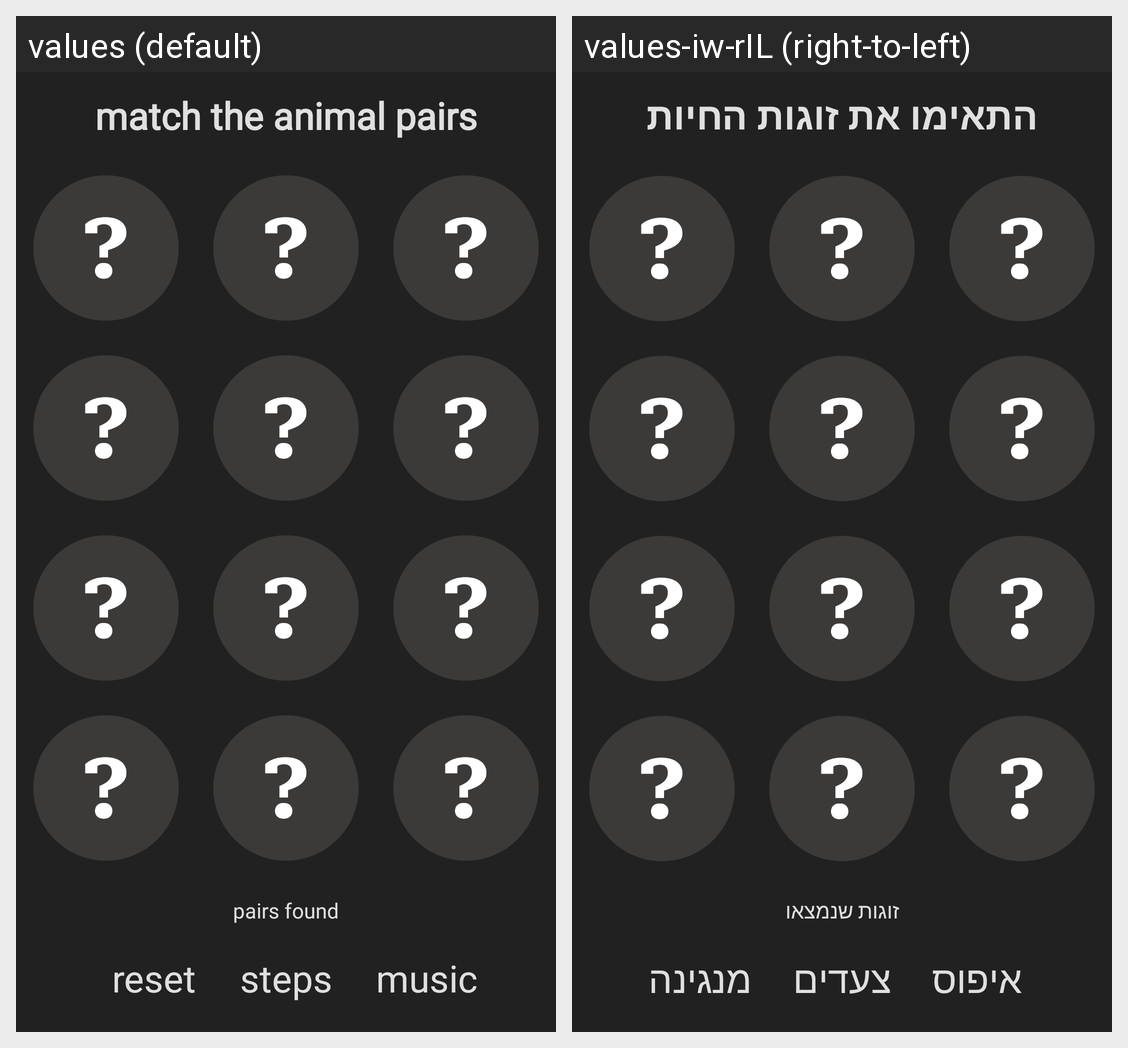

The same Android screen rendered under two of its app's locales, left to right. List the strings drawn on it with the default value and each locale's translation.
Android screen res/layout/activity_main.xml rendered under 2 locales, left to right: values (default), values-iw-rIL (right-to-left). Device: Nexus 5 (rendered at 1080×1920; each locale shown at half size, 540×960, under a caption strip naming it); theme Theme.Animatch.
Strings drawn on this screen, with the default value and each locale's value (text and hints the layout hard-codes, and strings that could not be matched under every locale, appear in the picture but are not listed):

instructions
  values: match the animal pairs
  values-iw-rIL: התאימו את זוגות החיות

pairs_found
  values: pairs found
  values-iw-rIL: זוגות שנמצאו

reset
  values: reset
  values-iw-rIL: איפוס

steps
  values: steps
  values-iw-rIL: צעדים

music
  values: music
  values-iw-rIL: מנגינה
